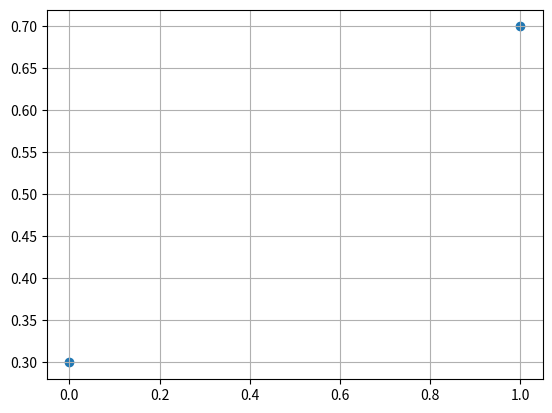

Write the Python code that produced this figure.
import numpy as np
import matplotlib.pyplot as plt
import math

p = 0.7
x = [0,1]
y = [1-p, p]

print(x)
print(y)
plt.scatter(x,y)
plt.grid(True)
plt.show()